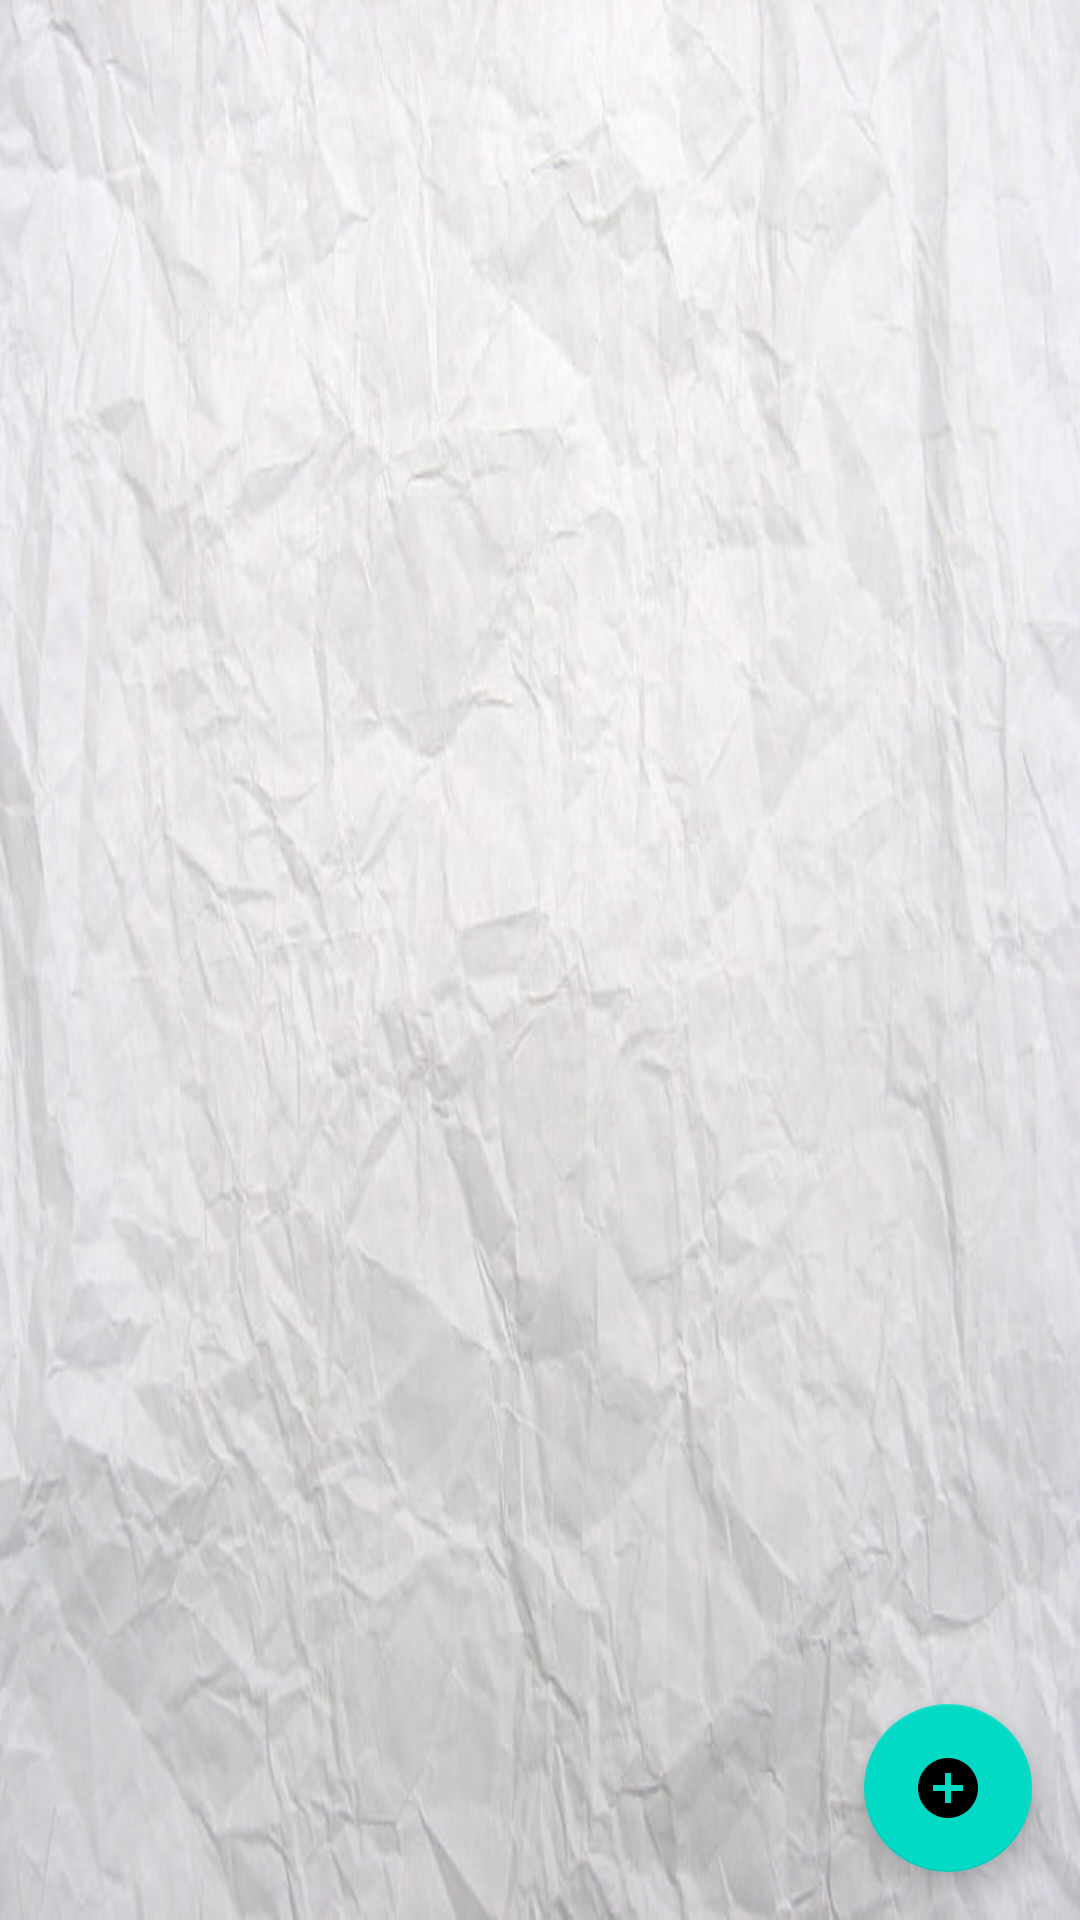

The Android layout XML behind this screen, and the referenced resources:
<!-- AndroidManifest.xml: application theme Theme.TicTacToe -->
<!-- res/layout/fragment_blog_page.xml -->
<?xml version="1.0" encoding="utf-8"?>
<androidx.constraintlayout.widget.ConstraintLayout
    xmlns:android="http://schemas.android.com/apk/res/android"
    xmlns:app="http://schemas.android.com/apk/res-auto"
    xmlns:tools="http://schemas.android.com/tools"
    android:layout_width="match_parent"
    android:layout_height="match_parent"
    tools:context=".blogPage">
    
    <androidx.recyclerview.widget.RecyclerView
        android:id="@+id/recyclerView"
        android:layout_width="match_parent"
        android:background="@drawable/paper_background"
        android:layout_height="match_parent"
        app:layout_constraintBottom_toBottomOf="parent"
        app:layout_constraintEnd_toEndOf="parent"
        app:layout_constraintStart_toStartOf="parent"
        app:layout_constraintTop_toTopOf="parent">

    </androidx.recyclerview.widget.RecyclerView>

    <com.google.android.material.floatingactionbutton.FloatingActionButton
        android:id="@+id/fab"
        android:layout_width="wrap_content"
        android:layout_height="wrap_content"
        android:layout_marginEnd="16dp"
        android:layout_marginBottom="16dp"
        app:backgroundTint="@color/teal_200"
        android:src="@drawable/ic_baseline_add_circle_24"
        app:layout_constraintBottom_toBottomOf="parent"
        app:layout_constraintEnd_toEndOf="parent" />

</androidx.constraintlayout.widget.ConstraintLayout>
<!-- resources referenced by this layout -->
<resources>
  <!-- drawable ic_baseline_add_circle_24 (drawable) -->
  <vector android:height="24dp" android:tint="#A321A0"
      android:viewportHeight="24" android:viewportWidth="24"
      android:width="24dp" xmlns:android="http://schemas.android.com/apk/res/android">
      <path android:fillColor="@android:color/white" android:pathData="M12,2C6.48,2 2,6.48 2,12s4.48,10 10,10 10,-4.48 10,-10S17.52,2 12,2zM17,13h-4v4h-2v-4L7,13v-2h4L11,7h2v4h4v2z"/>
  </vector>
  <!-- drawable paper_background: png bitmap (drawable-v24, 66841 bytes) -->
  <style name="Theme.TicTacToe" parent="Theme.MaterialComponents.DayNight.NoActionBar">
          
          <item name="colorPrimary">@color/teal_700</item>
          <item name="colorPrimaryVariant">@color/purple_700</item>
          <item name="colorOnPrimary">@color/white</item>
          
          <item name="colorSecondary">@color/teal_200</item>
          <item name="colorSecondaryVariant">@color/teal_700</item>
          <item name="colorOnSecondary">@color/black</item>
          
          <item name="android:statusBarColor" tools:targetApi="l">?attr/colorPrimaryVariant</item>
          
      </style>
  <!-- not gathered from this repository: default colours our renderer supplied (Android Studio template values) -->
  <color name="purple_700">#FF3700B3</color>
  <color name="teal_200">#FF03DAC5</color>
  <color name="teal_700">#FF018786</color>
  <color name="black">#FF000000</color>
  <color name="white">#FFFFFFFF</color>
</resources>
